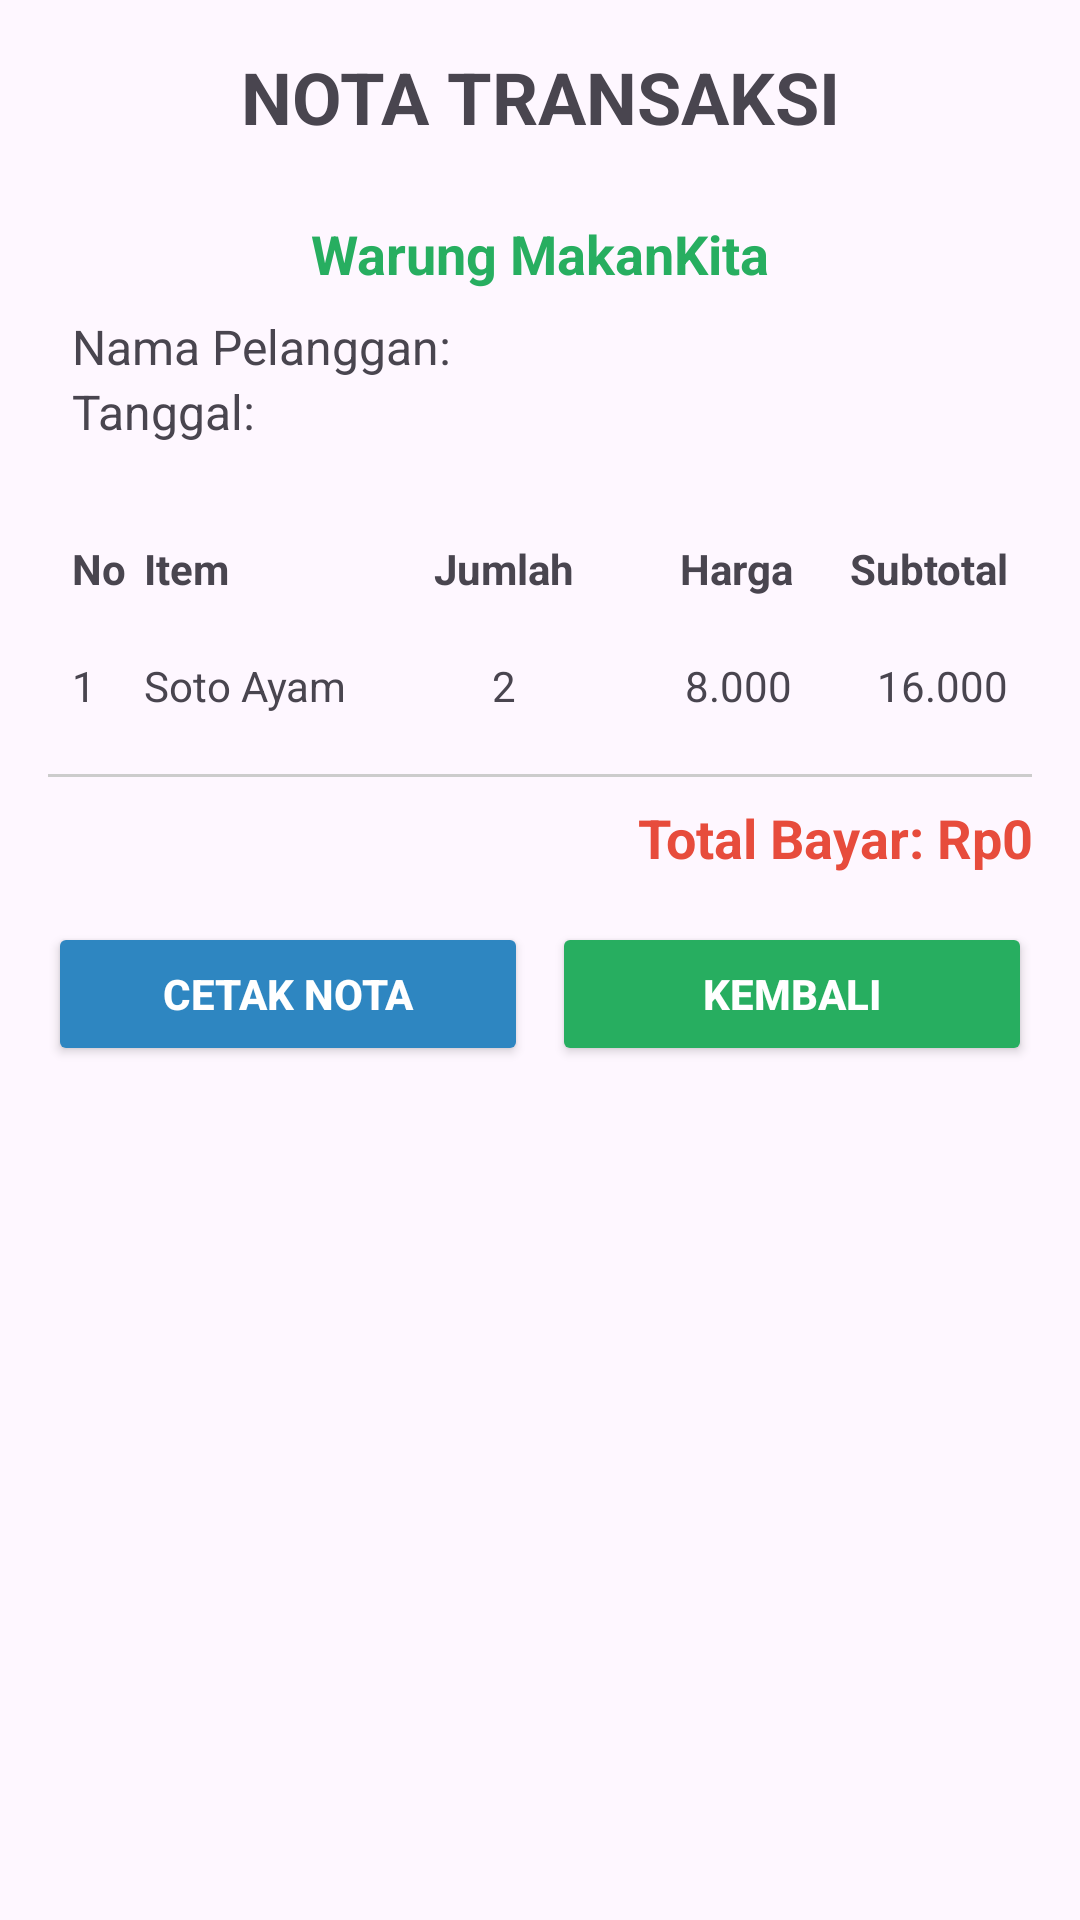

Here is an Android app screen rendered from its layout file. Give the layout XML and the strings, colors and styles it references.
<!-- AndroidManifest.xml: application theme Theme.ProjectPertama -->
<!-- res/layout/activity_nota.xml -->
<?xml version="1.0" encoding="utf-8"?>
<ScrollView xmlns:android="http://schemas.android.com/apk/res/android"
    xmlns:app="http://schemas.android.com/apk/res-auto"
    android:layout_width="match_parent"
    android:layout_height="match_parent"
    android:padding="16dp">

    <LinearLayout
        android:layout_width="match_parent"
        android:layout_height="wrap_content"
        android:orientation="vertical">

        
        <TextView
            android:id="@+id/tvJudulNota"
            android:layout_width="match_parent"
            android:layout_height="wrap_content"
            android:text="NOTA TRANSAKSI"
            android:textSize="24sp"
            android:textStyle="bold"
            android:gravity="center"
            android:layout_marginBottom="16dp" />

        
        <LinearLayout
            android:layout_width="match_parent"
            android:layout_height="wrap_content"
            android:orientation="vertical"
            android:padding="8dp"
            android:elevation="3dp"
            android:layout_marginBottom="16dp">

            <TextView
                android:id="@+id/tvNamaWarung"
                android:layout_width="match_parent"
                android:layout_height="wrap_content"
                android:text="Warung MakanKita"
                android:textStyle="bold"
                android:textColor="#27AE60"
                android:textSize="18sp"
                android:gravity="center"
                android:layout_marginBottom="8dp" />

            <TextView
                android:id="@+id/tvNamaPelanggan"
                android:layout_width="wrap_content"
                android:layout_height="wrap_content"
                android:text="Nama Pelanggan: "
                android:textSize="16sp" />

            <TextView
                android:id="@+id/tvTanggal"
                android:layout_width="wrap_content"
                android:layout_height="wrap_content"
                android:text="Tanggal: "
                android:textSize="16sp" />
        </LinearLayout>

        
        <LinearLayout
            android:layout_width="match_parent"
            android:layout_height="wrap_content"
            android:padding="8dp"
            android:orientation="horizontal">

            <TextView
                android:layout_width="0dp"
                android:layout_weight="0.1"
                android:layout_height="wrap_content"
                android:text="No"
                android:textStyle="bold" />

            <TextView
                android:layout_width="0dp"
                android:layout_weight="0.4"
                android:layout_height="wrap_content"
                android:text="Item"
                android:textStyle="bold"
                />

            <TextView
                android:layout_width="0dp"
                android:layout_weight="0.2"
                android:layout_height="wrap_content"
                android:text="Jumlah"
                android:textStyle="bold"
                android:gravity="center" />

            <TextView
                android:layout_width="0dp"
                android:layout_weight="0.3"
                android:layout_height="wrap_content"
                android:text="Harga"
                android:textStyle="bold"
                android:gravity="end" />

            <TextView
                android:layout_width="0dp"
                android:layout_weight="0.3"
                android:layout_height="wrap_content"
                android:text="Subtotal"
                android:textStyle="bold"
                android:gravity="end" />
        </LinearLayout>

        
        <LinearLayout
            android:id="@+id/layoutDaftarItem"
            android:layout_width="match_parent"
            android:layout_height="wrap_content"
            android:orientation="vertical"
            android:padding="8dp">

            <LinearLayout
                android:layout_width="match_parent"
                android:layout_height="wrap_content"
                android:orientation="horizontal"
                android:paddingVertical="4dp">

                <TextView
                    android:id="@+id/tvNo"
                    android:layout_width="0dp"
                    android:layout_weight="0.1"
                    android:layout_height="wrap_content"
                    android:text="1" />

                <TextView
                    android:id="@+id/tvItem"
                    android:layout_width="0dp"
                    android:layout_weight="0.4"
                    android:layout_height="wrap_content"
                    android:text="Soto Ayam" />

                <TextView
                    android:id="@+id/tvJumlah"
                    android:layout_width="0dp"
                    android:layout_weight="0.2"
                    android:layout_height="wrap_content"
                    android:text="2"
                    android:gravity="center" />

                <TextView
                    android:id="@+id/tvHarga"
                    android:layout_width="0dp"
                    android:layout_weight="0.3"
                    android:layout_height="wrap_content"
                    android:text="8.000"
                    android:gravity="end" />

                <TextView
                    android:id="@+id/tvSubtotal"
                    android:layout_width="0dp"
                    android:layout_weight="0.3"
                    android:layout_height="wrap_content"
                    android:text="16.000"
                    android:gravity="end" />
            </LinearLayout>
        </LinearLayout>

        
        <View
            android:layout_width="match_parent"
            android:layout_height="1dp"
            android:background="#CCC"
            android:layout_marginVertical="8dp" />

        
        <TextView
            android:id="@+id/tvTotalBayar"
            android:layout_width="match_parent"
            android:layout_height="wrap_content"
            android:text="Total Bayar: Rp0"
            android:textSize="18sp"
            android:textStyle="bold"
            android:textColor="#E74C3C"
            android:gravity="end"
            android:layout_marginBottom="16dp" />

        
        <LinearLayout
            android:layout_width="match_parent"
            android:layout_height="wrap_content"
            android:orientation="horizontal"
            android:gravity="center">

            <Button
                android:id="@+id/btnCetak"
                android:layout_width="0dp"
                android:layout_weight="1"
                android:layout_height="wrap_content"
                android:text="Cetak Nota"
                android:backgroundTint="#2E86C1"
                android:textColor="#FFF"
                android:textStyle="bold"
                android:layout_marginEnd="8dp"
                android:padding="10dp" />

            <Button
                android:id="@+id/btnKembali"
                android:layout_width="0dp"
                android:layout_weight="1"
                android:layout_height="wrap_content"
                android:text="Kembali"
                android:backgroundTint="#27AE60"
                android:textColor="#FFF"
                android:textStyle="bold"
                android:padding="10dp" />
        </LinearLayout>
    </LinearLayout>
</ScrollView>
<!-- resources referenced by this layout -->
<resources>
  <style name="Theme.ProjectPertama" parent="Base.Theme.ProjectPertama" />
  <style name="Base.Theme.ProjectPertama" parent="Theme.Material3.DayNight.NoActionBar">
          
          
      </style>
</resources>
